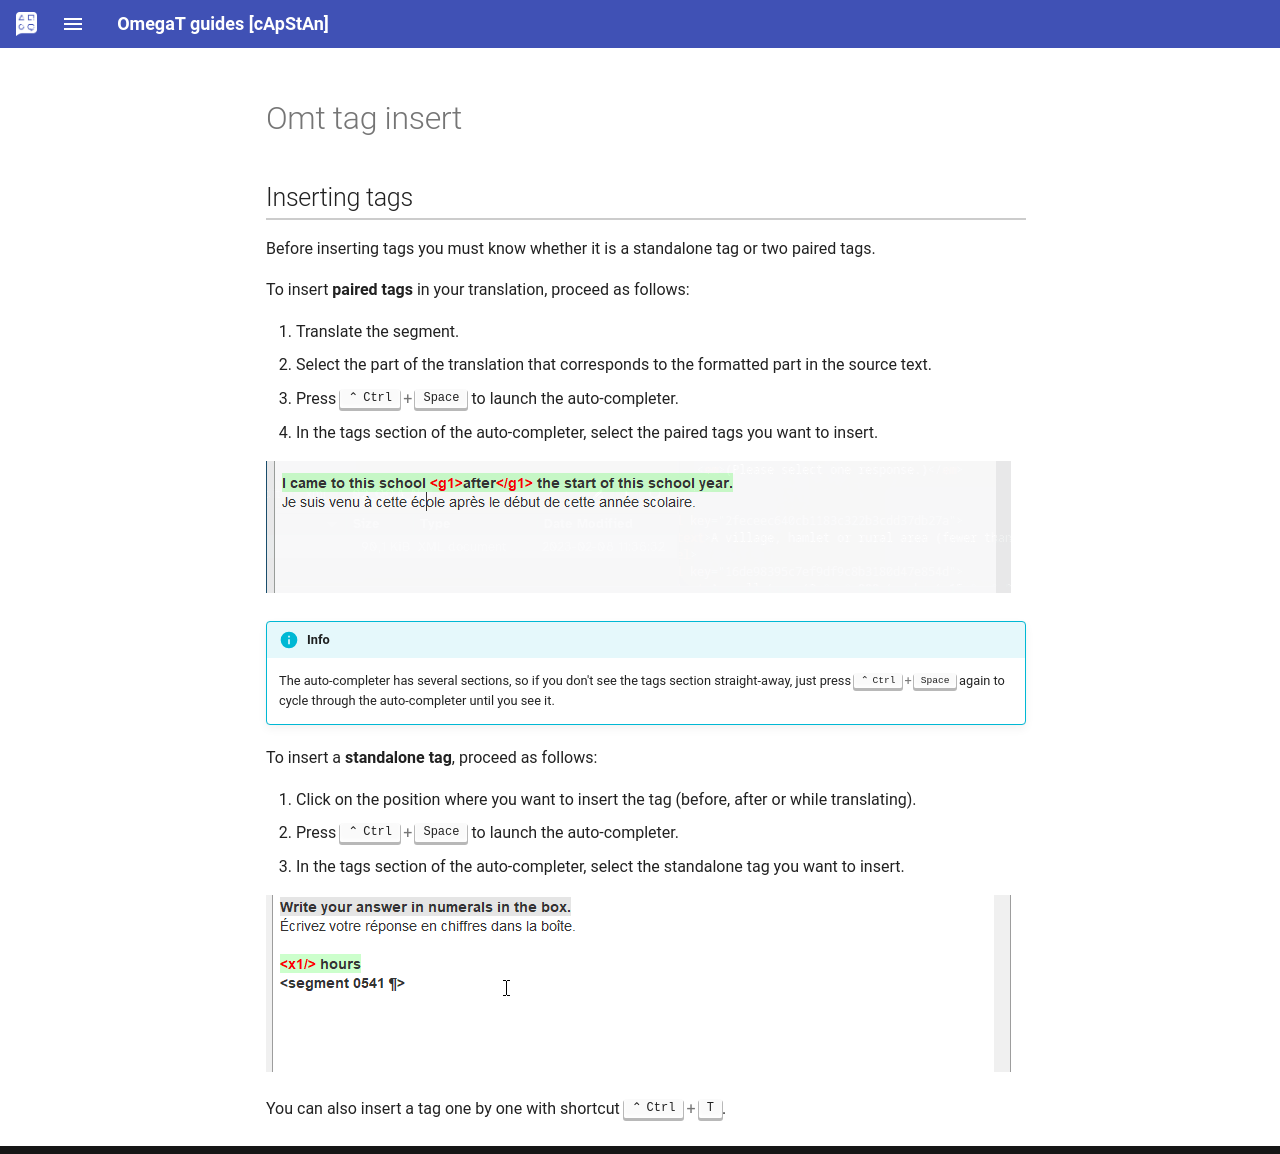

repository: capstanlqc/omegat-guides · page: _includes/en/omt-tag-insert/index.html · generator: mkdocs

## Inserting tags

Before inserting tags you must know whether it is a standalone tag or two paired tags.

<!-- ### Paired tags -->

To insert **paired tags** in your translation, proceed as follows:

1. Translate the segment.
2. Select the part of the translation that corresponds to the formatted part in the source text.
3. Press ++ctrl+space++ to launch the auto-completer.
4. In the tags section of the auto-completer, select the paired tags you want to insert.

![](../../en/_img/omt-tags-autocomplete-paired.gif)

<!-- prettier-ignore -->
!!! info
    The auto-completer has several sections, so if you don't see the tags section straight-away, just press ++ctrl+space++ again to cycle through the auto-completer until you see it.

<!-- ### Standalone tags -->

To insert a **standalone tag**, proceed as follows:

1. Click on the position where you want to insert the tag (before, after or while translating).
2. Press ++ctrl+space++ to launch the auto-completer.
3. In the tags section of the auto-completer, select the standalone tag you want to insert.

![](../../en/_img/omt-tags-autocomplete-standalone.gif)

You can also insert a tag one by one with shortcut ++ctrl+t++.
